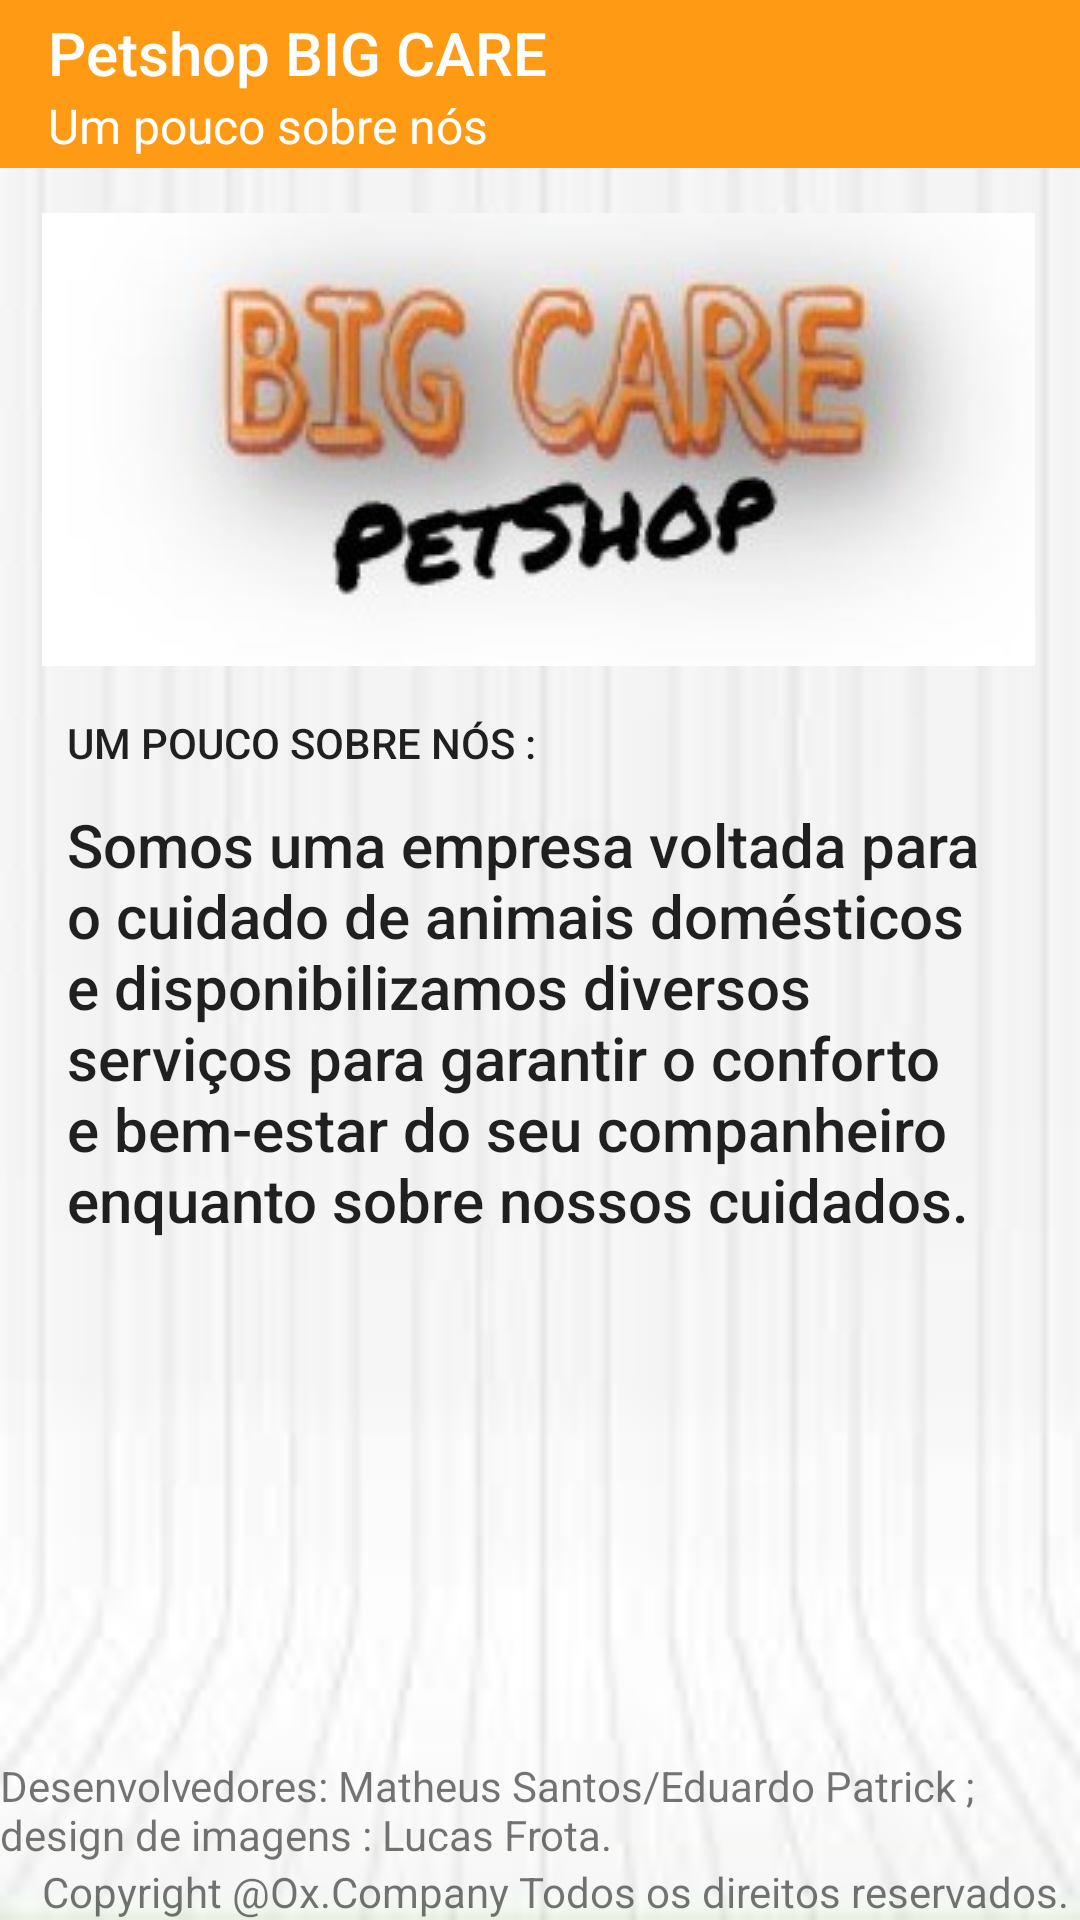

Here is an Android app screen rendered from its layout file. Give the layout XML and the strings, colors and styles it references.
<!-- AndroidManifest.xml: application theme AppTheme -->
<!-- res/layout/tela_deescricao.xml -->
<?xml version="1.0" encoding="utf-8"?>

<RelativeLayout xmlns:android="http://schemas.android.com/apk/res/android"
    xmlns:app="http://schemas.android.com/apk/res-auto"
    xmlns:tools="http://schemas.android.com/tools"
    android:layout_width="match_parent"
    android:layout_height="match_parent"
    android:background="@drawable/back"
    tools:context="com.company.ox.petshop.Tela_Deescricao">

    <ImageView
        android:id="@+id/imageView3"
        android:layout_width="wrap_content"
        android:layout_height="wrap_content"
        android:layout_alignParentStart="true"
        android:layout_below="@+id/toolbar2"
        android:layout_marginStart="14dp"
        android:layout_marginTop="15dp"
        android:contentDescription="frfrfg"
        app:srcCompat="@drawable/sa"
        tools:layout_editor_absoluteX="27dp"
        tools:layout_editor_absoluteY="0dp" />

    <TextView
        android:id="@+id/editText5"
        android:layout_width="315dp"
        android:layout_height="279dp"
        android:layout_below="@+id/textView6"
        android:layout_centerHorizontal="true"
        android:layout_marginTop="11dp"
        android:ems="10"
        android:inputType="textMultiLine"
        android:text="Somos uma empresa voltada para o cuidado de animais domésticos e disponibilizamos diversos serviços para garantir o conforto e bem-estar do seu companheiro enquanto sobre nossos cuidados."
        android:textAppearance="@style/TextAppearance.AppCompat.Widget.ActionBar.Title"
        android:textColorLink="@color/colorPrimary"
        tools:layout_editor_absoluteX="34dp"
        tools:layout_editor_absoluteY="163dp" />

    <TextView
        android:id="@+id/textView6"
        android:layout_width="wrap_content"
        android:layout_height="wrap_content"
        android:layout_alignStart="@+id/editText5"
        android:layout_below="@+id/imageView3"
        android:layout_marginTop="16dp"
        android:text="Um pouco sobre nós : "
        android:textAppearance="@style/TextAppearance.AppCompat.Button"
        tools:layout_editor_absoluteX="60dp"
        tools:layout_editor_absoluteY="163dp" />

    <android.support.v7.widget.Toolbar
        android:id="@+id/toolbar2"
        android:layout_width="match_parent"
        android:layout_height="wrap_content"
        android:layout_alignParentStart="true"
        android:layout_alignParentTop="true"
        android:background="@color/colorPrimary"
        android:minHeight="?attr/actionBarSize"
        android:theme="?attr/actionBarTheme"
        app:subtitle="Um pouco sobre nós"
        app:subtitleTextColor="@color/branco"
        app:title="Petshop BIG CARE"
        app:titleTextColor="@color/branco"/>

    <TextView
        android:id="@+id/textView10"
        android:layout_width="wrap_content"
        android:layout_height="wrap_content"
        android:layout_alignParentBottom="true"
        android:layout_alignStart="@+id/imageView3"
        android:text="Copyright @Ox.Company Todos os direitos reservados."
        android:theme="@style/Base.V12.Widget.AppCompat.AutoCompleteTextView" />

    <TextView
        android:id="@+id/textView11"
        android:layout_width="wrap_content"
        android:layout_height="wrap_content"
        android:layout_above="@+id/textView10"
        android:layout_alignParentStart="true"
        android:text="Desenvolvedores: Matheus Santos/Eduardo Patrick ; design de imagens : Lucas Frota." />
</RelativeLayout>
<!-- resources referenced by this layout -->
<resources>
  <color name="branco">#ffffff</color>
  <color name="colorPrimary">#ff9a15</color>
  <!-- drawable back: png bitmap (drawable, 2735 bytes) -->
  <!-- drawable sa: png bitmap (drawable, 58105 bytes) -->
  <style name="AppTheme" parent="Theme.AppCompat.Light.NoActionBar">
  
  </style>
</resources>
